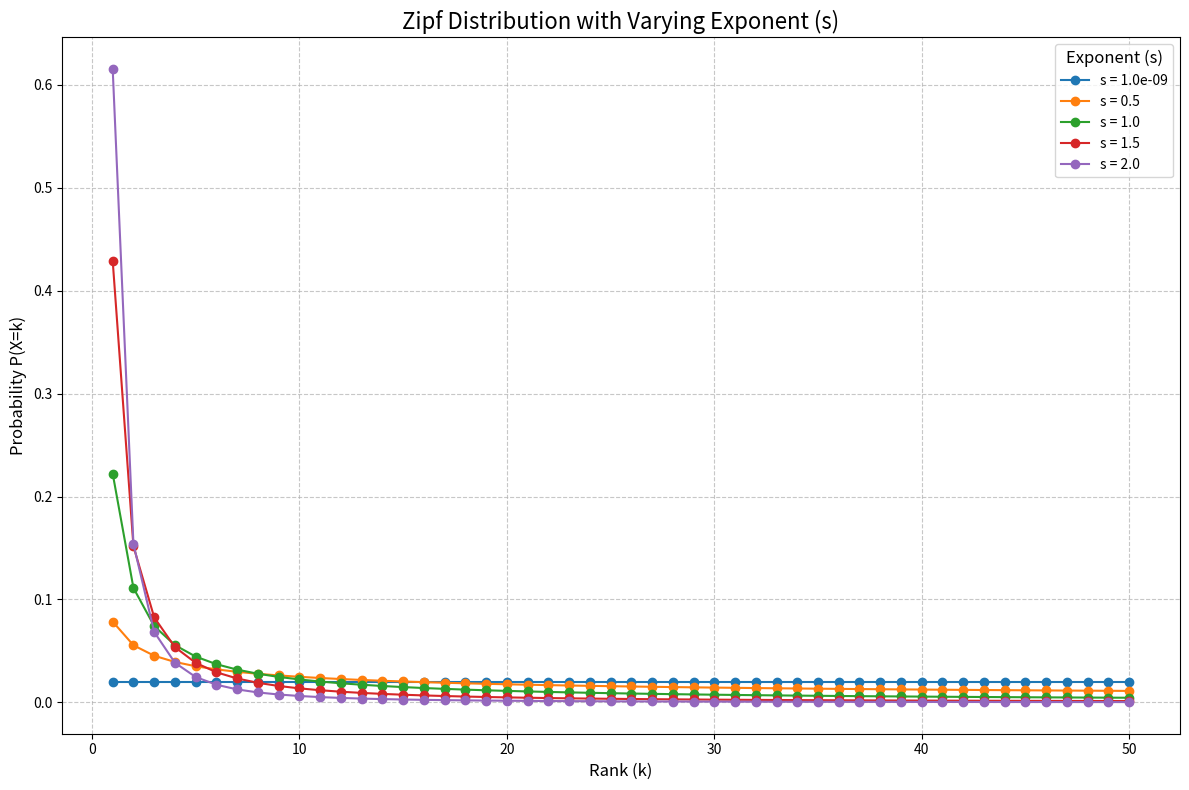
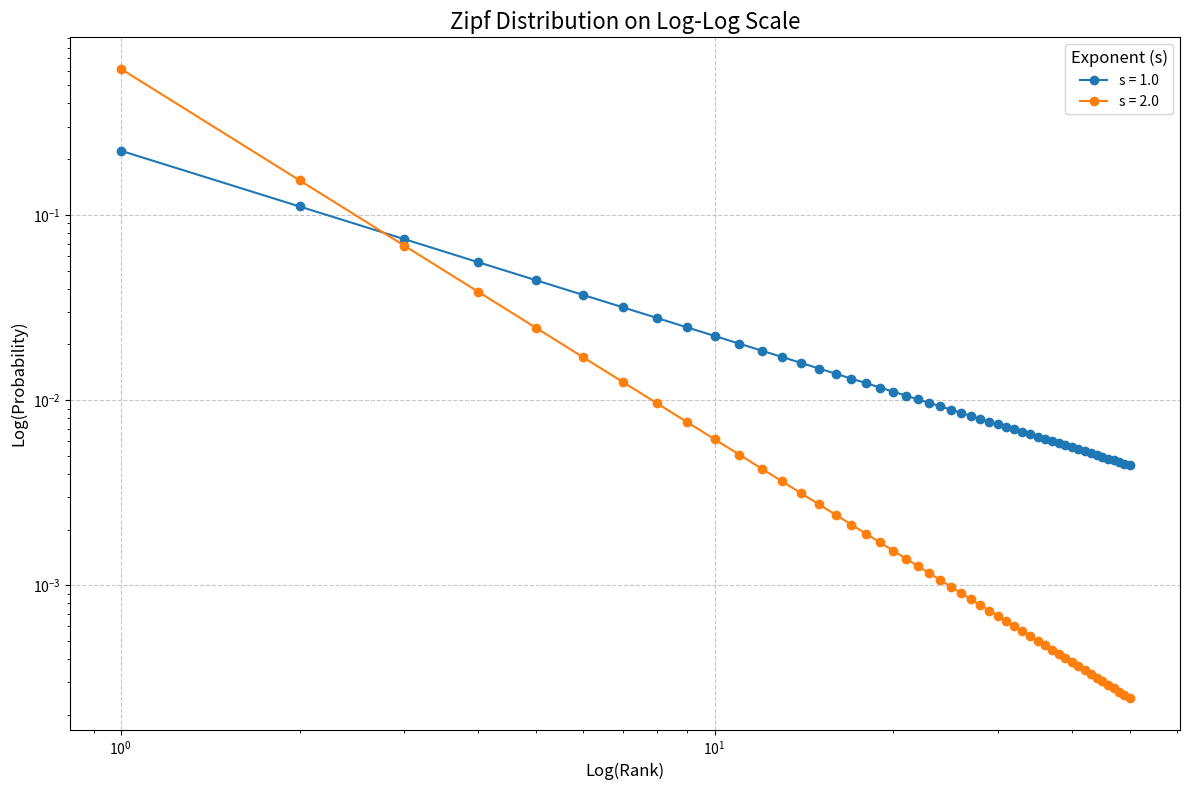

These figures' Python source, in order:
import numpy as np
import matplotlib.pyplot as plt
from scipy.stats import zipf # Import the Zipf distribution from scipy.stats

def zipf_pmf(k, s, N):
    """
    Calculates the Probability Mass Function (PMF) for a Zipf distribution.

    Args:
        k (int or array-like): The rank(s) for which to calculate the probability.
                               Typically ranges from 1 to N.
        s (float): The exponent parameter of the Zipf distribution.
                   When s is very close to 0, it approximates a uniform distribution.
                   Higher s values lead to a steeper, more "Zipfian" distribution.
        N (int): The total number of elements or maximum rank in the distribution.
                 This N is used for proper normalization of the finite Zipf distribution.

    Returns:
        float or array-like: The probability P(X=k) for the given rank(s).
    """
    # scipy.stats.zipf.pmf is defined for s > 0.
    # When s is very close to 0, scipy.stats.zipf.pmf might still return values
    # but the exact finite-N normalization for a truly uniform distribution
    # is best handled by explicit calculation.
    # However, for plotting the *shape* and demonstrating the approximation,
    # we can use scipy.stats.zipf.pmf and then apply a custom normalization
    # to ensure probabilities sum to 1 over the specified N ranks,
    # especially for very small 's'.

    # Calculate unnormalized probabilities (proportional to 1/k^s) using scipy's pmf.
    # We multiply by zeta(s) to get the unnormalized 1/k^s terms if we were to
    # use the raw pmf output, but it's simpler to just get the relative values.
    # The 'a' parameter in scipy.stats.zipf.pmf corresponds to 's' here.
    unnormalized_probs = 1.0 / (np.array(k)**s) # This is the 1/k^s part
    
    # Calculate the normalization constant for a finite Zipf distribution
    # This is the Nth generalized harmonic number of order s.
    normalization_constant = np.sum(1.0 / np.arange(1, N + 1)**s)

    # Normalize the probabilities so they sum to 1 over the N elements
    return unnormalized_probs / normalization_constant


def main():
    """
    Main function to visualize Zipf distributions with varying 's' parameters.
    """
    N = 50  # Total number of elements/ranks for visualization range
    ranks = np.arange(1, N + 1) # Ranks from 1 to N

    # Different 's' values to demonstrate the transition
    # Using a very small positive 's' instead of exactly 0.0
    s_values = [1e-9, 0.5, 1.0, 1.5, 2.0] # 1e-9 is very close to 0

    plt.figure(figsize=(12, 8))

    for s in s_values:
        # Calculate probabilities for the current 's' value
        probabilities = zipf_pmf(ranks, s, N)

        # Plot the distribution
        plt.plot(ranks, probabilities, marker='o', linestyle='-', label=f's = {s:.1e}' if s < 0.1 else f's = {s:.1f}')
        # Using a marker helps to emphasize the discrete nature of the ranks.

    plt.title('Zipf Distribution with Varying Exponent (s)', fontsize=16)
    plt.xlabel('Rank (k)', fontsize=12)
    plt.ylabel('Probability P(X=k)', fontsize=12)
    plt.xticks(fontsize=10)
    plt.yticks(fontsize=10)
    plt.grid(True, linestyle='--', alpha=0.7)
    plt.legend(title='Exponent (s)', fontsize=10, title_fontsize=12)
    plt.tight_layout()
    plt.show()

    # Optional: Log-log plot for s=1.0 (classic Zipf's Law) and a higher 's'
    plt.figure(figsize=(12, 8))
    s_log_values = [1.0, 2.0]
    for s in s_log_values:
        probabilities = zipf_pmf(ranks, s, N)
        plt.loglog(ranks, probabilities, marker='o', linestyle='-', label=f's = {s:.1f}')

    plt.title('Zipf Distribution on Log-Log Scale', fontsize=16)
    plt.xlabel('Log(Rank)', fontsize=12)
    plt.ylabel('Log(Probability)', fontsize=12)
    plt.xticks(fontsize=10)
    plt.yticks(fontsize=10)
    plt.grid(True, linestyle='--', alpha=0.7)
    plt.legend(title='Exponent (s)', fontsize=10, title_fontsize=12)
    plt.tight_layout()
    plt.show()

if __name__ == "__main__":
    main()
